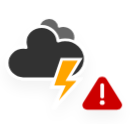
t = 0.00 s
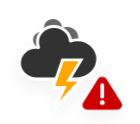
t = 1.17 s
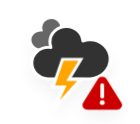
t = 2.33 s
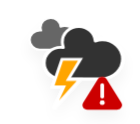
t = 3.50 s
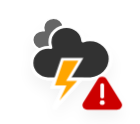
t = 4.67 s
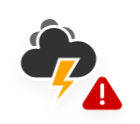
t = 5.83 s

The animated SVG that drew these frames (rendered in a browser with its animation timeline set to each time). Animation: 4 CSS @keyframes rules; one cycle of 7.00 s, repeats indefinitely.

<?xml version="1.0" encoding="UTF-8" standalone="no"?>
<!-- (c) ammap.com | SVG weather icons -->

<!-- Severe Thunderstorm | Contributed by hsoJ95 on GitHub: https://github.com/hsoj95 -->

<svg
   width="140"
   height="124"
   version="1.1"
   id="svg3984"
   sodipodi:docname="severe-thunderstorm.svg"
   inkscape:version="1.2.2 (732a01da63, 2022-12-09)"
   xmlns:inkscape="http://www.inkscape.org/namespaces/inkscape"
   xmlns:sodipodi="http://sodipodi.sourceforge.net/DTD/sodipodi-0.dtd"
   xmlns="http://www.w3.org/2000/svg"
   xmlns:svg="http://www.w3.org/2000/svg">
  <sodipodi:namedview
     id="namedview3986"
     pagecolor="#ffffff"
     bordercolor="#000000"
     borderopacity="0.25"
     inkscape:showpageshadow="2"
     inkscape:pageopacity="0.0"
     inkscape:pagecheckerboard="0"
     inkscape:deskcolor="#d1d1d1"
     showgrid="false"
     inkscape:zoom="3.0825436"
     inkscape:cx="200.97039"
     inkscape:cy="65.530297"
     inkscape:window-width="1920"
     inkscape:window-height="1017"
     inkscape:window-x="-8"
     inkscape:window-y="-8"
     inkscape:window-maximized="1"
     inkscape:current-layer="svg3984" />
  <defs
     id="defs3960">
    <filter
       id="blur"
       x="-0.18844767"
       y="-0.19314237"
       width="1.3623994"
       height="1.4792792">
      <feGaussianBlur
         in="SourceAlpha"
         stdDeviation="3"
         id="feGaussianBlur3943" />
      <feOffset
         dx="0"
         dy="4"
         result="offsetblur"
         id="feOffset3945" />
      <feComponentTransfer
         id="feComponentTransfer3949">
        <feFuncA
           slope="0.05"
           type="linear"
           id="feFuncA3947" />
      </feComponentTransfer>
      <feMerge
         id="feMerge3955">
        <feMergeNode
           id="feMergeNode3951" />
        <feMergeNode
           in="SourceGraphic"
           id="feMergeNode3953" />
      </feMerge>
    </filter>
    <style
       type="text/css"
       id="style3958"><![CDATA[
            /*
** CLOUDS
*/
            @keyframes am-weather-cloud-3 {
                0% {
                    -webkit-transform: translate(-5px, 0px);
                    -moz-transform: translate(-5px, 0px);
                    -ms-transform: translate(-5px, 0px);
                    transform: translate(-5px, 0px);
                }

                50% {
                    -webkit-transform: translate(10px, 0px);
                    -moz-transform: translate(10px, 0px);
                    -ms-transform: translate(10px, 0px);
                    transform: translate(10px, 0px);
                }

                100% {
                    -webkit-transform: translate(-5px, 0px);
                    -moz-transform: translate(-5px, 0px);
                    -ms-transform: translate(-5px, 0px);
                    transform: translate(-5px, 0px);
                }
            }

            .am-weather-cloud-3 {
                -webkit-animation-name: am-weather-cloud-3;
                -moz-animation-name: am-weather-cloud-3;
                animation-name: am-weather-cloud-3;
                -webkit-animation-duration: 7s;
                -moz-animation-duration: 7s;
                animation-duration: 7s;
                -webkit-animation-timing-function: linear;
                -moz-animation-timing-function: linear;
                animation-timing-function: linear;
                -webkit-animation-iteration-count: infinite;
                -moz-animation-iteration-count: infinite;
                animation-iteration-count: infinite;
            }

            @keyframes am-weather-cloud-1 {
                0% {
                    -webkit-transform: translate(0px, 0px);
                    -moz-transform: translate(0px, 0px);
                    -ms-transform: translate(0px, 0px);
                    transform: translate(0px, 0px);
                }

                50% {
                    -webkit-transform: translate(2px, 0px);
                    -moz-transform: translate(2px, 0px);
                    -ms-transform: translate(2px, 0px);
                    transform: translate(2px, 0px);
                }

                100% {
                    -webkit-transform: translate(0px, 0px);
                    -moz-transform: translate(0px, 0px);
                    -ms-transform: translate(0px, 0px);
                    transform: translate(0px, 0px);
                }
            }

            .am-weather-cloud-1 {
                -webkit-animation-name: am-weather-cloud-1;
                -moz-animation-name: am-weather-cloud-1;
                animation-name: am-weather-cloud-1;
                -webkit-animation-duration: 3s;
                -moz-animation-duration: 3s;
                animation-duration: 3s;
                -webkit-animation-timing-function: linear;
                -moz-animation-timing-function: linear;
                animation-timing-function: linear;
                -webkit-animation-iteration-count: infinite;
                -moz-animation-iteration-count: infinite;
                animation-iteration-count: infinite;
            }

            /*
** STROKE
*/

            @keyframes am-weather-stroke {
                0% {
                    -webkit-transform: translate(0.0px, 0.0px);
                    -moz-transform: translate(0.0px, 0.0px);
                    -ms-transform: translate(0.0px, 0.0px);
                    transform: translate(0.0px, 0.0px);
                }

                2% {
                    -webkit-transform: translate(0.3px, 0.0px);
                    -moz-transform: translate(0.3px, 0.0px);
                    -ms-transform: translate(0.3px, 0.0px);
                    transform: translate(0.3px, 0.0px);
                }

                4% {
                    -webkit-transform: translate(0.0px, 0.0px);
                    -moz-transform: translate(0.0px, 0.0px);
                    -ms-transform: translate(0.0px, 0.0px);
                    transform: translate(0.0px, 0.0px);
                }

                6% {
                    -webkit-transform: translate(0.5px, 0.4px);
                    -moz-transform: translate(0.5px, 0.4px);
                    -ms-transform: translate(0.5px, 0.4px);
                    transform: translate(0.5px, 0.4px);
                }

                8% {
                    -webkit-transform: translate(0.0px, 0.0px);
                    -moz-transform: translate(0.0px, 0.0px);
                    -ms-transform: translate(0.0px, 0.0px);
                    transform: translate(0.0px, 0.0px);
                }

                10% {
                    -webkit-transform: translate(0.3px, 0.0px);
                    -moz-transform: translate(0.3px, 0.0px);
                    -ms-transform: translate(0.3px, 0.0px);
                    transform: translate(0.3px, 0.0px);
                }

                12% {
                    -webkit-transform: translate(0.0px, 0.0px);
                    -moz-transform: translate(0.0px, 0.0px);
                    -ms-transform: translate(0.0px, 0.0px);
                    transform: translate(0.0px, 0.0px);
                }

                14% {
                    -webkit-transform: translate(0.3px, 0.0px);
                    -moz-transform: translate(0.3px, 0.0px);
                    -ms-transform: translate(0.3px, 0.0px);
                    transform: translate(0.3px, 0.0px);
                }

                16% {
                    -webkit-transform: translate(0.0px, 0.0px);
                    -moz-transform: translate(0.0px, 0.0px);
                    -ms-transform: translate(0.0px, 0.0px);
                    transform: translate(0.0px, 0.0px);
                }

                18% {
                    -webkit-transform: translate(0.3px, 0.0px);
                    -moz-transform: translate(0.3px, 0.0px);
                    -ms-transform: translate(0.3px, 0.0px);
                    transform: translate(0.3px, 0.0px);
                }

                20% {
                    -webkit-transform: translate(0.0px, 0.0px);
                    -moz-transform: translate(0.0px, 0.0px);
                    -ms-transform: translate(0.0px, 0.0px);
                    transform: translate(0.0px, 0.0px);
                }

                22% {
                    -webkit-transform: translate(1px, 0.0px);
                    -moz-transform: translate(1px, 0.0px);
                    -ms-transform: translate(1px, 0.0px);
                    transform: translate(1px, 0.0px);
                }

                24% {
                    -webkit-transform: translate(0.0px, 0.0px);
                    -moz-transform: translate(0.0px, 0.0px);
                    -ms-transform: translate(0.0px, 0.0px);
                    transform: translate(0.0px, 0.0px);
                }

                26% {
                    -webkit-transform: translate(-1px, 0.0px);
                    -moz-transform: translate(-1px, 0.0px);
                    -ms-transform: translate(-1px, 0.0px);
                    transform: translate(-1px, 0.0px);
                }

                28% {
                    -webkit-transform: translate(0.0px, 0.0px);
                    -moz-transform: translate(0.0px, 0.0px);
                    -ms-transform: translate(0.0px, 0.0px);
                    transform: translate(0.0px, 0.0px);
                }

                40% {
                    fill: orange;
                    -webkit-transform: translate(0.0px, 0.0px);
                    -moz-transform: translate(0.0px, 0.0px);
                    -ms-transform: translate(0.0px, 0.0px);
                    transform: translate(0.0px, 0.0px);
                }

                65% {
                    fill: white;
                    -webkit-transform: translate(-1px, 5.0px);
                    -moz-transform: translate(-1px, 5.0px);
                    -ms-transform: translate(-1px, 5.0px);
                    transform: translate(-1px, 5.0px);
                }

                61% {
                    fill: orange;
                }

                100% {
                    -webkit-transform: translate(0.0px, 0.0px);
                    -moz-transform: translate(0.0px, 0.0px);
                    -ms-transform: translate(0.0px, 0.0px);
                    transform: translate(0.0px, 0.0px);
                }
            }

            .am-weather-stroke {
                -webkit-animation-name: am-weather-stroke;
                -moz-animation-name: am-weather-stroke;
                animation-name: am-weather-stroke;
                -webkit-animation-duration: 1.11s;
                -moz-animation-duration: 1.11s;
                animation-duration: 1.11s;
                -webkit-animation-timing-function: linear;
                -moz-animation-timing-function: linear;
                animation-timing-function: linear;
                -webkit-animation-iteration-count: infinite;
                -moz-animation-iteration-count: infinite;
                animation-iteration-count: infinite;
            }

            @keyframes error {
                0% {
                    fill: #cc0000;
                }

                50% {
                    fill: #ff0000;
                }

                100% {
                    fill: #cc0000;
                }
            }

            #Shape {
                -webkit-animation-name: error;
                -moz-animation-name: error;
                animation-name: error;
                -webkit-animation-duration: 1s;
                -moz-animation-duration: 1s;
                animation-duration: 1s;
                -webkit-animation-timing-function: linear;
                -moz-animation-timing-function: linear;
                animation-timing-function: linear;
                -webkit-animation-iteration-count: infinite;
                -moz-animation-iteration-count: infinite;
                animation-iteration-count: infinite;
            }
            ]]></style>
  </defs>
  <g
     transform="matrix(2.4792402,0,0,2.3438598,29.068394,1.8277766)"
     filter="url(#blur)"
     id="g3982">
    <g
       class="am-weather-cloud-1"
       style="-moz-animation-duration:3s;-moz-animation-iteration-count:infinite;-moz-animation-name:am-weather-cloud-1;-moz-animation-timing-function:linear;-webkit-animation-duration:3s;-webkit-animation-iteration-count:infinite;-webkit-animation-name:am-weather-cloud-1;-webkit-animation-timing-function:linear"
       id="g3964">
      <path
         transform="matrix(0.6,0,0,0.6,-10,-6)"
         d="m 47.7,35.4 c 0,-4.6 -3.7,-8.2 -8.2,-8.2 -1,0 -1.9,0.2 -2.8,0.5 -0.3,-3.4 -3.1,-6.2 -6.6,-6.2 -3.7,0 -6.7,3 -6.7,6.7 0,0.8 0.2,1.6 0.4,2.3 -0.3,-0.1 -0.7,-0.1 -1,-0.1 -3.7,0 -6.7,3 -6.7,6.7 0,3.6 2.9,6.6 6.5,6.7 h 17.2 c 4.4,-0.5 7.9,-4 7.9,-8.4 z"
         fill="#666666"
         stroke="#ffffff"
         stroke-linejoin="round"
         stroke-width="1.2"
         id="path3962" />
    </g>
    <g
       class="am-weather-cloud-3"
       id="g3968"
       style="-moz-animation-duration:7s;-moz-animation-iteration-count:infinite;-moz-animation-name:am-weather-cloud-3;-moz-animation-timing-function:linear;-webkit-animation-duration:7s;-webkit-animation-iteration-count:infinite;-webkit-animation-name:am-weather-cloud-3;-webkit-animation-timing-function:linear">
      <path
         transform="translate(-20,-11)"
         d="m 47.7,35.4 c 0,-4.6 -3.7,-8.2 -8.2,-8.2 -1,0 -1.9,0.2 -2.8,0.5 -0.3,-3.4 -3.1,-6.2 -6.6,-6.2 -3.7,0 -6.7,3 -6.7,6.7 0,0.8 0.2,1.6 0.4,2.3 -0.3,-0.1 -0.7,-0.1 -1,-0.1 -3.7,0 -6.7,3 -6.7,6.7 0,3.6 2.9,6.6 6.5,6.7 h 17.2 c 4.4,-0.5 7.9,-4 7.9,-8.4 z"
         fill="#333333"
         stroke="#ffffff"
         stroke-linejoin="round"
         stroke-width="1.2"
         id="path3966" />
    </g>
    <g
       transform="matrix(1.2,0,0,1.2,-4,28)"
       id="g3972">
      <polygon
         class="am-weather-stroke"
         points="20.3,4.3 11.5,14.6 14.9,6.9 11.1,6.9 14.3,-2.9 20.5,-2.9 16.4,4.3 "
         fill="#ffa500"
         stroke="#ffffff"
         style="-moz-animation-duration:1.11s;-moz-animation-iteration-count:infinite;-moz-animation-name:am-weather-stroke;-moz-animation-timing-function:linear;-webkit-animation-duration:1.11s;-webkit-animation-iteration-count:infinite;-webkit-animation-name:am-weather-stroke;-webkit-animation-timing-function:linear"
         id="polygon3970" />
    </g>
    <g
       class="warning"
       transform="translate(20,30)"
       id="g3980">
      <path
         d="M 7.7791,2.906 1.7879,13.023 c -0.56283,0.95042 -0.24862,2.1772 0.7018,2.74 0.30853,0.18271 0.66051,0.27911 1.0191,0.27911 h 11.982 c 1.1046,0 2,-0.89543 2,-2 0,-0.35857 -0.0964,-0.71056 -0.27911,-1.0191 l -5.9912,-10.117 c -0.56283,-0.95042 -1.7896,-1.2646 -2.74,-0.7018 -0.28918,0.17125 -0.53055,0.41262 -0.7018,0.7018 z"
         fill="#cc0000"
         id="path3974" />
      <path
         d="m 9.5,10.5 v -5"
         stroke="#ffffff"
         stroke-linecap="round"
         stroke-width="1.5"
         id="path3976" />
      <circle
         cx="9.5"
         cy="13"
         r="1"
         fill="#ffffff"
         id="circle3978" />
    </g>
  </g>
</svg>
